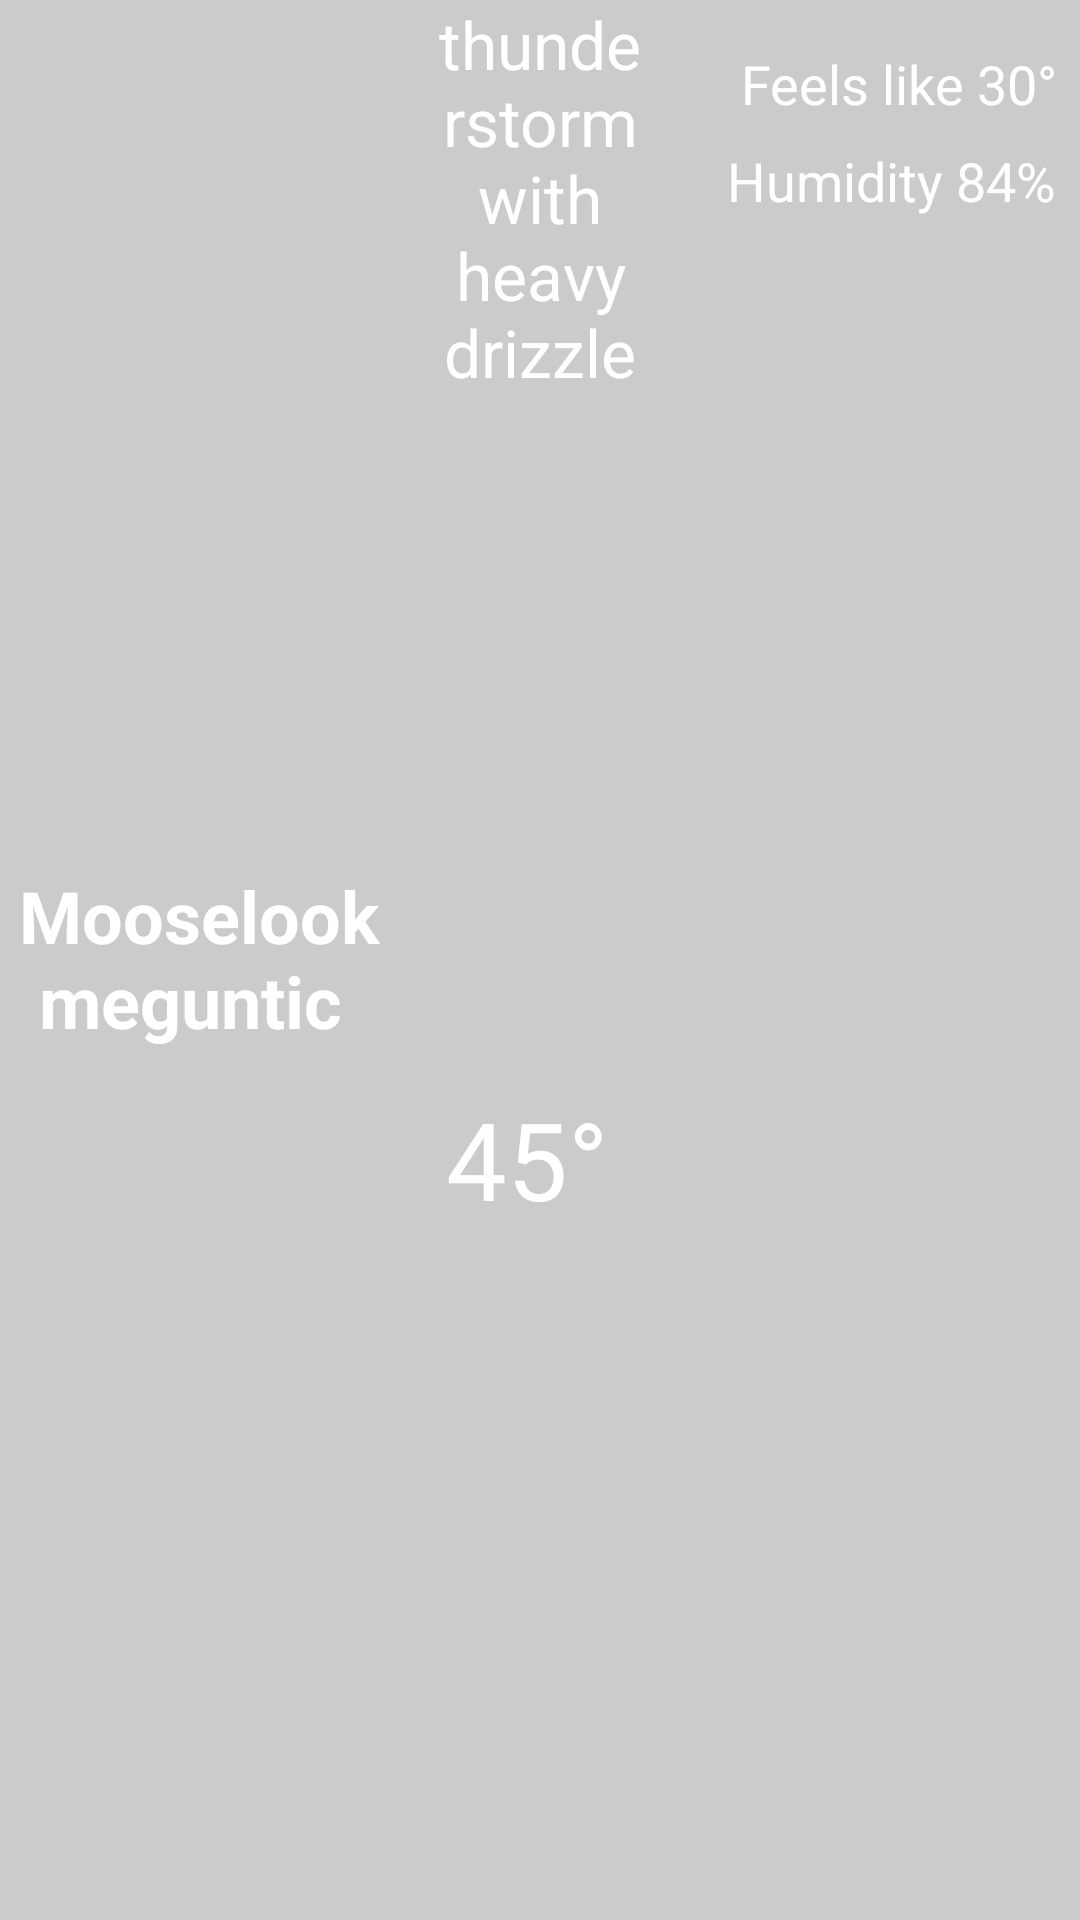

The Android layout XML behind this screen, and the referenced resources:
<!-- AndroidManifest.xml: application theme Theme.Weatha -->
<!-- res/layout/fragment_temp_detail_card.xml -->
<?xml version="1.0" encoding="utf-8"?>
<androidx.constraintlayout.widget.ConstraintLayout xmlns:android="http://schemas.android.com/apk/res/android"
    xmlns:app="http://schemas.android.com/apk/res-auto"
    xmlns:tools="http://schemas.android.com/tools"
    android:id="@+id/tempDetailMain"
    android:layout_width="match_parent"
    android:layout_height="wrap_content"
    android:background="#34000000"
    tools:context=".TempDetailCardFragment">

    <TextView
        android:id="@+id/currentWeatherTempText"
        android:layout_width="wrap_content"
        android:layout_height="wrap_content"
        android:text="45° "
        android:textAlignment="center"
        android:textColor="#FFFFFF"
        android:textSize="36sp"
        app:layout_constraintBottom_toBottomOf="parent"
        app:layout_constraintEnd_toEndOf="parent"
        app:layout_constraintStart_toStartOf="parent"
        app:layout_constraintTop_toBottomOf="@+id/currentNowHeadetText" />

    <TextView
        android:id="@+id/currentNowHeadetText"
        android:layout_width="0dp"
        android:layout_height="wrap_content"
        android:layout_marginStart="135dp"
        android:layout_marginEnd="135dp"
        android:text="thunderstorm with heavy drizzle"
        android:textAlignment="center"
        android:textColor="#FFFFFF"
        android:textSize="22sp"
        app:layout_constraintEnd_toEndOf="parent"
        app:layout_constraintStart_toStartOf="parent"
        app:layout_constraintTop_toTopOf="parent" />

    <TextView
        android:id="@+id/todayHeaderText"
        android:layout_width="133dp"
        android:layout_height="62dp"
        android:text="Mooselookmeguntic "
        android:textAlignment="center"
        android:textColor="#FFFFFF"
        android:textSize="24sp"
        android:textStyle="bold"
        app:layout_constraintBottom_toBottomOf="parent"
        app:layout_constraintStart_toStartOf="parent"
        app:layout_constraintTop_toTopOf="parent" />

    <TextView
        android:id="@+id/highTempText"
        android:layout_width="wrap_content"
        android:layout_height="wrap_content"
        android:layout_marginEnd="8dp"
        android:layout_marginBottom="8dp"
        android:text="Feels like 30°"
        android:textAlignment="center"
        android:textColor="#FFFFFF"
        android:textSize="18sp"
        app:layout_constraintBottom_toTopOf="@+id/lowTempText"
        app:layout_constraintEnd_toEndOf="parent" />

    <TextView
        android:id="@+id/lowTempText"
        android:layout_width="wrap_content"
        android:layout_height="wrap_content"
        android:layout_marginTop="8dp"
        android:layout_marginEnd="8dp"
        android:text="Humidity 84%"
        android:textAlignment="center"
        android:textColor="#FFFFFF"
        android:textSize="18sp"
        app:layout_constraintEnd_toEndOf="parent"
        app:layout_constraintTop_toTopOf="@+id/guideline" />

    <androidx.constraintlayout.widget.Guideline
        android:id="@+id/guideline"
        android:layout_width="wrap_content"
        android:layout_height="wrap_content"
        android:orientation="horizontal"
        app:layout_constraintGuide_begin="40dp" />

</androidx.constraintlayout.widget.ConstraintLayout>
<!-- resources referenced by this layout -->
<resources>
  <style name="Theme.Weatha" parent="Theme.MaterialComponents.DayNight.NoActionBar">
          
          <item name="colorPrimary">@color/purple_500</item>
          <item name="colorPrimaryVariant">@color/purple_700</item>
          <item name="colorOnPrimary">@color/white</item>
          
          <item name="colorSecondary">@color/teal_200</item>
          <item name="colorSecondaryVariant">@color/teal_700</item>
          <item name="colorOnSecondary">@color/black</item>
          
          <item name="android:statusBarColor" tools:targetApi="l">?attr/colorPrimaryVariant</item>
          
      </style>
  <!-- not gathered from this repository: default colours our renderer supplied (Android Studio template values) -->
  <color name="purple_500">#FF6200EE</color>
  <color name="purple_700">#FF3700B3</color>
  <color name="teal_200">#FF03DAC5</color>
  <color name="teal_700">#FF018786</color>
  <color name="black">#FF000000</color>
  <color name="white">#FFFFFFFF</color>
</resources>
